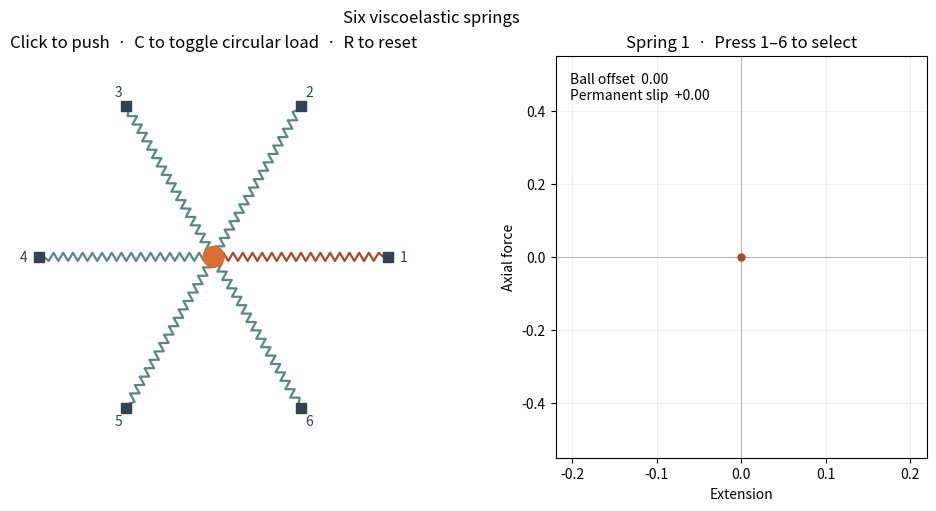

Source code (Python):
"""Interactive 2D mass with fractional viscoelastic and plastic spring branches."""

from collections import deque

import matplotlib.pyplot as plt
import numpy as np
from matplotlib.patches import Circle, FancyArrowPatch


DT = 0.004
MASS = 1.0
ANCHOR_RADIUS = 3.0
CLICK_IMPULSE = 4.5
EQUILIBRIUM_STIFFNESS = 0.18
PLASTIC_STIFFNESS = 10.0
YIELD_EXTENSION = 0.16
CIRCULAR_PERIOD = 4.0
CIRCULAR_FORCE = 4.4
FRACTIONAL_ORDER = 0.45
RELAXATION_TIMES = np.geomspace(0.02, 15.0, 14)
MODAL_WEIGHTS = RELAXATION_TIMES ** -FRACTIONAL_ORDER
MODAL_STIFFNESS = 1.5 * MODAL_WEIGHTS / MODAL_WEIGHTS.sum()
MODE_DECAY = np.exp(-DT / RELAXATION_TIMES)
MODE_INPUT = MODAL_STIFFNESS * (-np.expm1(-DT / RELAXATION_TIMES)) * RELAXATION_TIMES / DT


def rotating_force_cycle():
    steps = round(CIRCULAR_PERIOD / DT)
    angles = 2 * np.pi * np.arange(steps) / steps
    return CIRCULAR_FORCE * np.column_stack((np.cos(angles), np.sin(angles)))


class RadialSprings:
    def __init__(self, yield_extension=YIELD_EXTENSION):
        self.yield_extension = yield_extension
        angles = np.arange(6) * np.pi / 3
        self.anchors = ANCHOR_RADIUS * np.column_stack((np.cos(angles), np.sin(angles)))
        self.reset()

    def reset(self):
        self.position = np.zeros(2)
        self.velocity = np.zeros(2)
        self.extension = np.zeros(6)
        self.slip = np.zeros(6)
        self.modal_force = np.zeros((6, len(RELAXATION_TIMES)))
        self.force = np.zeros(6)

    def update_material(self, extension):
        # The log-spaced Maxwell modes approximate a power-law relaxation kernel.
        increment = extension - self.extension
        self.modal_force *= MODE_DECAY
        self.modal_force += increment[:, None] * MODE_INPUT
        self.extension = extension

        # Return mapping for the spring and slider in the plastic branch.
        self.slip = np.clip(self.slip, extension - self.yield_extension, extension + self.yield_extension)
        self.force = (
            EQUILIBRIUM_STIFFNESS * extension
            + self.modal_force.sum(axis=1)
            + PLASTIC_STIFFNESS * (extension - self.slip)
        )

    def push(self, pointer):
        direction = np.asarray(pointer) - self.position
        length = np.linalg.norm(direction)
        if length > 1e-9:
            self.velocity += CLICK_IMPULSE / MASS * direction / length

    def step(self, external_force=None):
        offsets = self.anchors - self.position
        lengths = np.linalg.norm(offsets, axis=1)
        self.update_material(lengths - ANCHOR_RADIUS)
        axes = offsets / np.maximum(lengths[:, None], 1e-9)
        net_force = self.force @ axes
        if external_force is not None:
            net_force += external_force
        self.velocity += DT / MASS * net_force
        self.position += DT * self.velocity


def build_view(system):
    figure = plt.figure(figsize=(10, 5), layout="constrained")
    columns = figure.add_gridspec(1, 2, width_ratios=(3, 2))
    scene = figure.add_subplot(columns[0])
    response = figure.add_subplot(columns[1])
    orbit = figure.add_subplot(columns[1], label="orbit")
    orbit.set_visible(False)
    figure.suptitle("Six viscoelastic springs")
    scene.set(xlim=(-3.45, 3.45), ylim=(-3.45, 3.45), aspect="equal",
              title="Click to push  ·  C to toggle circular load  ·  R to reset")
    scene.set_axis_off()
    scene.plot(0, 0, "+", color="0.5", markersize=9)
    scene.scatter(*system.anchors.T, marker="s", color="#304453", s=55, zorder=3)
    for i, anchor in enumerate(system.anchors):
        scene.text(*(anchor * 1.09), str(i + 1), ha="center", va="center", color="#304453")

    springs = [scene.plot([], [], color="#578983", lw=1.6)[0] for _ in range(6)]
    ball = Circle((0, 0), 0.18, color="#d86e32", zorder=4)
    scene.add_patch(ball)
    force_arrow = FancyArrowPatch((0, 0), (1, 0), arrowstyle="-|>", mutation_scale=14,
                                  linewidth=2, color="#304453", zorder=5, visible=False)
    scene.add_patch(force_arrow)

    orbit.set(xlabel="X displacement", ylabel="Y displacement", aspect="equal")
    orbit.grid(alpha=0.2)
    orbit.plot(0, 0, "+", color="0.4", markersize=8)
    path_line, = orbit.plot([], [], color="#ad4820", linewidth=1.4)
    path_dot, = orbit.plot([], [], "o", color="#ad4820", markersize=5)
    center_line, = orbit.plot([], [], "-o", color="#006f75", markersize=4)
    centered_guide = Circle((0, 0), 0, fill=False, linestyle="--", edgecolor="0.55", visible=False)
    orbit.add_patch(centered_guide)
    orbit_readout = orbit.text(0.04, 0.04, "", transform=orbit.transAxes, va="bottom",
                               bbox={"facecolor": "white", "edgecolor": "none", "alpha": 0.85})
    drive = rotating_force_cycle()
    orbit_path = deque(maxlen=3 * len(drive))
    cycle_positions = np.empty_like(drive)
    driving = show_orbit = False
    drive_steps = 0
    orbit_center = None
    orbit_radius = 0.0

    response.set(xlabel="Extension", ylabel="Axial force")
    response.grid(alpha=0.2)
    response.axhline(0, color="0.7", linewidth=0.7)
    response.axvline(0, color="0.7", linewidth=0.7)
    trace, = response.plot([], [], color="#ad4820", linewidth=1.4, alpha=0.8)
    current, = response.plot([], [], "o", color="#ad4820", markersize=5)
    readout = response.text(0.04, 0.96, "", transform=response.transAxes, va="top")
    selected = 0
    history = deque(maxlen=700)
    along = np.linspace(0, 1, 37)
    zigzag = np.zeros_like(along)
    zigzag[2:-2:2] = 0.07
    zigzag[3:-2:2] = -0.07

    def draw():
        ball.center = system.position
        for i, (anchor, line) in enumerate(zip(system.anchors, springs)):
            span = anchor - system.position
            normal = np.array([-span[1], span[0]]) / max(np.linalg.norm(span), 1e-9)
            path = system.position + np.outer(along, span) + np.outer(zigzag, normal)
            line.set_data(*path.T)
            line.set_color("#ad4820" if i == selected else "#578983")
        point = np.stack((system.extension, system.force))
        if not history or np.any(np.abs(point - history[-1]) > [[0.001], [0.02]]):
            history.append(point)
        force_arrow.set_visible(driving)
        if driving:
            direction = drive[(drive_steps - 1) % len(drive)] / CIRCULAR_FORCE
            force_arrow.set_positions(system.position, system.position + 0.75 * direction)
        response.set_visible(not show_orbit)
        orbit.set_visible(show_orbit)
        if show_orbit:
            trajectory = np.asarray(orbit_path) if orbit_path else system.position[None, :]
            path_line.set_data(*trajectory.T)
            path_dot.set_data([system.position[0]], [system.position[1]])
            max_offset = max(np.abs(trajectory).max(), np.abs(system.position).max(), orbit_radius)
            limit = max(0.23, max_offset * 1.15)
            orbit.set(xlim=(-limit, limit), ylim=(-limit, limit),
                      title="Circular load on" if driving else "Circular load off")
            centered_guide.set_visible(orbit_center is not None)
            if orbit_center is None:
                center_line.set_data([], [])
                orbit_readout.set_text("Waiting for a full cycle")
            else:
                centered_guide.set_radius(orbit_radius)
                center_line.set_data([0, orbit_center[0]], [0, orbit_center[1]])
                offset = np.linalg.norm(orbit_center)
                relative_offset = offset / orbit_radius if orbit_radius > 0 else 0
                orbit_readout.set_text(f"Loop center offset  {offset:.3f} ({relative_offset:.0%} of radius)")
        else:
            curve = np.asarray(history)[:, :, selected]
            trace.set_data(*curve.T)
            current.set_data([system.extension[selected]], [system.force[selected]])
            ext = max(0.2, np.abs(curve[:, 0]).max()) * 1.1
            force = max(0.5, np.abs(curve[:, 1]).max()) * 1.1
            response.set(xlim=(-ext, ext), ylim=(-force, force),
                         title=f"Spring {selected + 1}  ·  Press 1–6 to select")
            displacement = np.linalg.norm(system.position)
            readout.set_text(f"Ball offset  {displacement:.2f}\nPermanent slip  {system.slip[selected]:+.2f}")
        figure.canvas.draw_idle()

    def advance():
        nonlocal drive_steps, orbit_center, orbit_radius
        for _ in range(5):
            if driving:
                index = drive_steps % len(drive)
                system.step(drive[index])
                orbit_path.append(system.position.copy())
                cycle_positions[index] = system.position
                drive_steps += 1
                if index == len(drive) - 1:
                    orbit_center = cycle_positions.mean(axis=0)
                    orbit_radius = np.linalg.norm(cycle_positions - orbit_center, axis=1).mean()
            else:
                system.step()
        draw()

    def click(event):
        if event.inaxes is scene and event.button == 1:
            system.push((event.xdata, event.ydata))

    def key(event):
        nonlocal selected, driving, show_orbit, drive_steps, orbit_center, orbit_radius
        if event.key == "r":
            system.reset()
            history.clear()
            orbit_path.clear()
            driving = show_orbit = False
        elif event.key == "c":
            driving = not driving
            show_orbit = True
            if driving:
                drive_steps = 0
                orbit_path.clear()
                orbit_center = None
                orbit_radius = 0.0
        elif event.key and event.key in tuple("123456"):
            selected = int(event.key) - 1
            show_orbit = False
        draw()

    figure.canvas.mpl_connect("button_press_event", click)
    figure.canvas.mpl_connect("key_press_event", key)
    timer = figure.canvas.new_timer(interval=20)
    timer.add_callback(advance)
    draw()
    return figure, timer


def main():
    figure, timer = build_view(RadialSprings())
    timer.start()
    plt.show()


if __name__ == "__main__":
    main()
